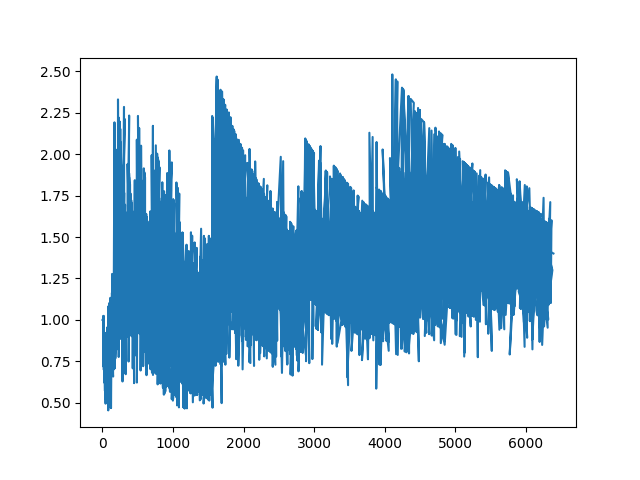

The data file committed next to this chart (first rows):
1, 1, 1.0
2, 2, 1.0
2, 2, 1.0
4, 4, 1.0
4, 4, 1.0
3, 3, 1.0
6, 6, 1.0
5, 5, 1.0
5, 5, 1.0
7, 7, 1.0
6, 6, 1.0
9, 9, 1.0
6, 6, 1.0
8, 8, 1.0
9, 9, 1.0
8, 8, 1.0
12, 9.549, 0.7957
10, 9.338, 0.9338
13, 9.549, 0.7345
11, 11.26, 1.023
13, 11.26, 0.8659
13, 9.894, 0.7611
14, 11.26, 0.804
12, 9.549, 0.7957
14, 13.29, 0.9491
17, 17.42, 1.025
16, 11.49, 0.7179
15, 13.09, 0.8726
16, 13.29, 0.8305
19, 17.42, 0.9169
19, 17.42, 0.9169
19, 18.3, 0.9631
23, 17.72, 0.7705
24, 19.34, 0.8056
22, 18.6, 0.8453
19, 13.29, 0.6994
22, 17.72, 0.8055
23, 19.34, 0.8407
22, 17.72, 0.8055
24, 18.6, 0.7749
25, 18.6, 0.7439
27, 19.6, 0.7259
24, 17.42, 0.7259
25, 19.34, 0.7734
32, 20.02, 0.6255
30, 20.02, 0.6672
29, 20.02, 0.6905
31, 21.32, 0.6878
30, 19.6, 0.6533
30, 18.6, 0.6199
28, 19.34, 0.6905
32, 21.32, 0.6663
35, 20.02, 0.5721
34, 23.54, 0.6924
38, 21.32, 0.5611
37, 22.26, 0.6015
42, 23.54, 0.5605
38, 24.01, 0.632
36, 23.54, 0.6539
37, 21.32, 0.5763
39, 23.54, 0.6036
... 9,939 more rows
